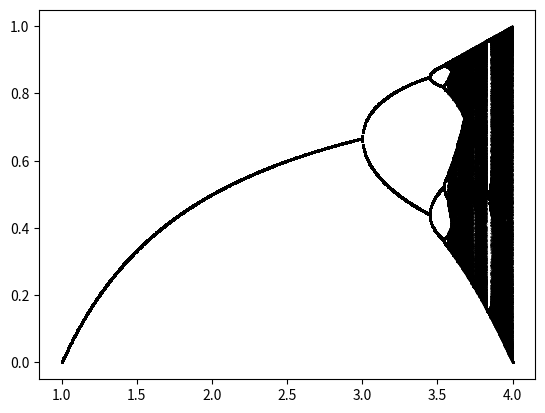

The script that saved this image:
import numpy as np
import matplotlib.pyplot as plt


def logistic(X_n, alpha):
    return alpha * X_n * (1 - X_n)


alphas = np.linspace(1, 4, 1000)
x = []
y = []
cutoff = 1000

for i in range(len(alphas)):

    X = 0.5
    sum = X

    for j in range(2000):
        X = logistic(X, alphas[i])

        if j > cutoff:
            x.append(alphas[i])
            y.append(X)


fig, ax = plt.subplots()

plt.scatter(x, y, 0.1, "black")

plt.show()